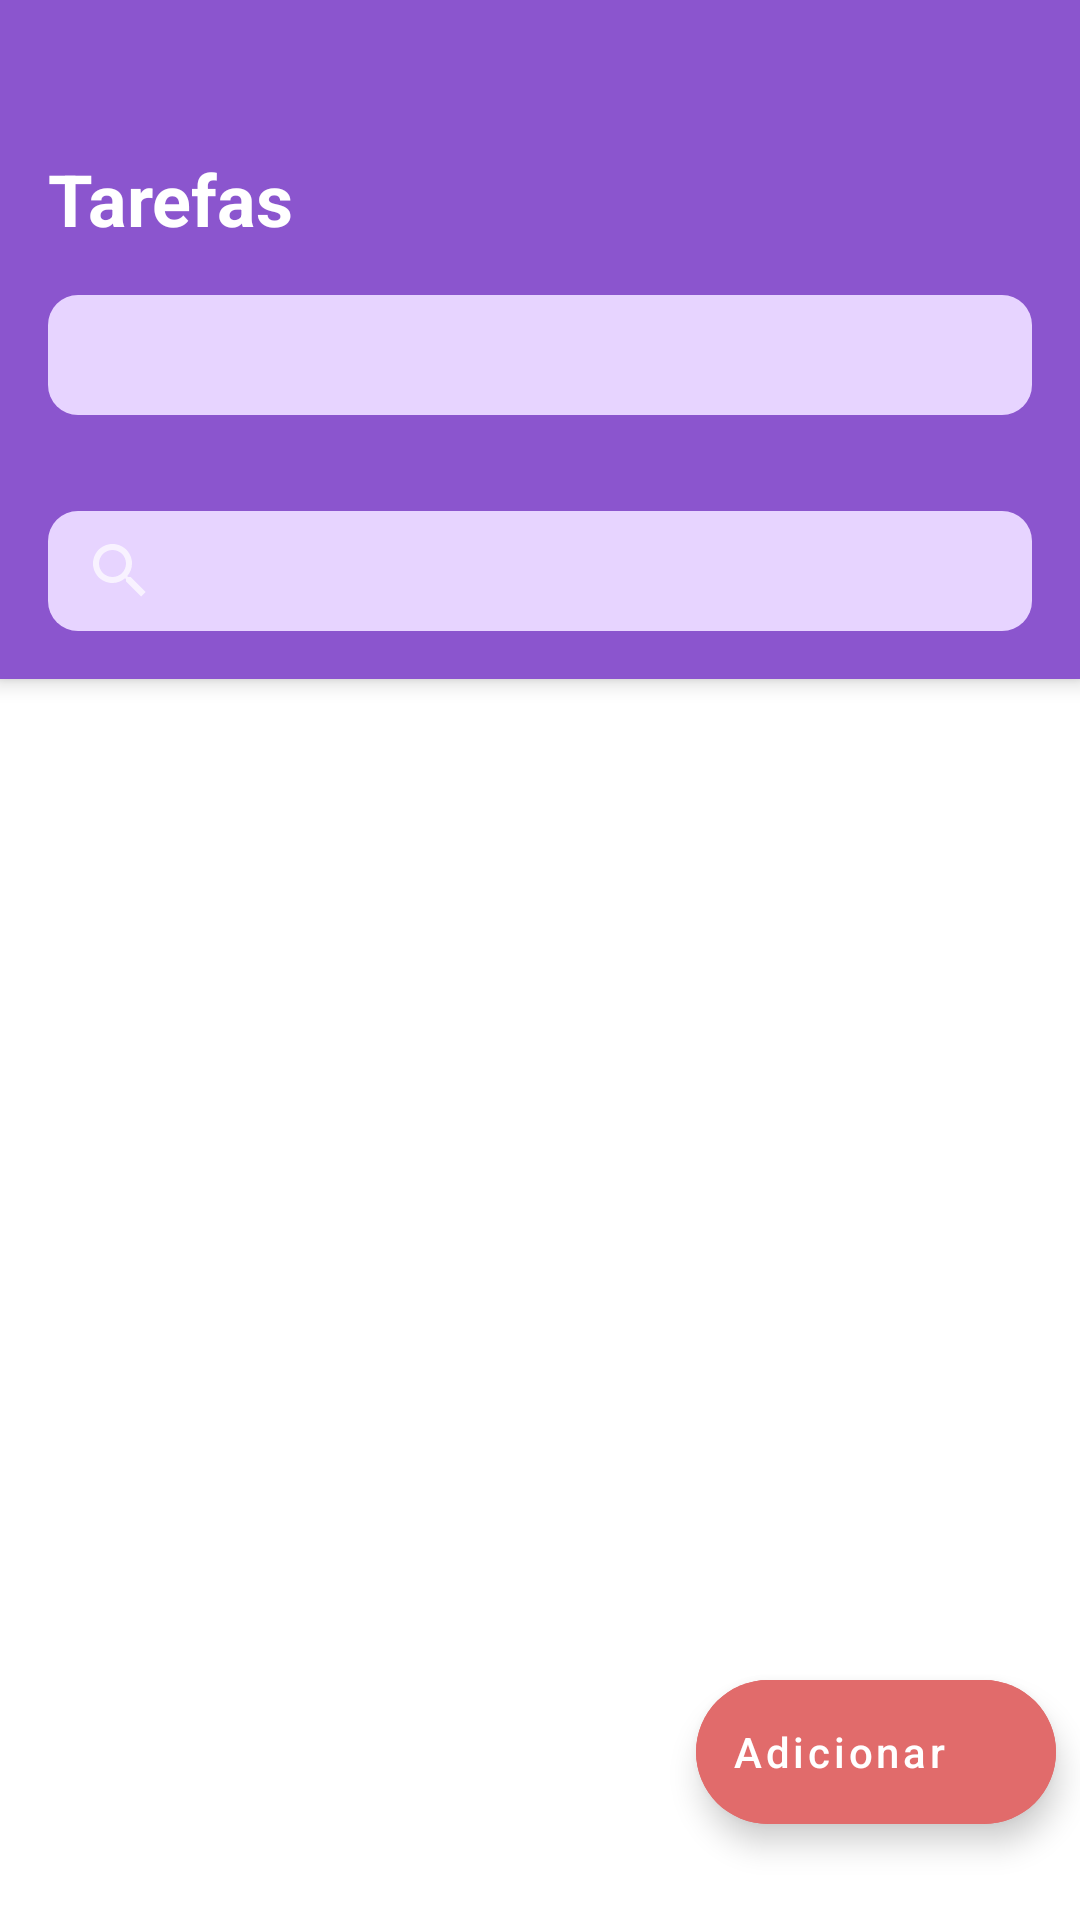

The Android layout XML behind this screen, and the referenced resources:
<!-- AndroidManifest.xml: application theme Theme.MaterialComponents.NoActionBar -->
<!-- res/layout/activity_main.xml -->
<?xml version="1.0" encoding="utf-8"?>
<androidx.coordinatorlayout.widget.CoordinatorLayout
        xmlns:android="http://schemas.android.com/apk/res/android"
        xmlns:tools="http://schemas.android.com/tools"
        xmlns:app="http://schemas.android.com/apk/res-auto"
        android:layout_width="match_parent"
        android:layout_height="match_parent"
        android:background="@color/color_white">

    <com.google.android.material.appbar.AppBarLayout
            android:id="@+id/appbar"
            android:background="@color/colorPrimary"
            android:layout_height="wrap_content"
            android:layout_width="match_parent">

        <TextView
                android:id="@+id/textView"
                android:text="@string/tarefas"
                android:textColor="@android:color/white"
                android:textSize="24sp"
                android:layout_marginTop="50dp"
                android:layout_marginLeft="16dp"
                android:layout_marginRight="16dp"
                android:textStyle="bold"
                android:layout_width="match_parent"
                android:layout_height="wrap_content"/>

        <LinearLayout
                android:focusable="true"
                android:focusableInTouchMode="true"
                android:layout_width="0px"
                android:layout_height="0px"/>

        <com.google.android.material.tabs.TabLayout
                android:id="@+id/tabLayout"
                android:layout_width="match_parent"
                android:layout_height="40dp"
                android:layout_margin="16dp"
                android:background="@drawable/tab_indicator"
                app:tabTextColor="@color/titulo_tarefa"
                app:tabGravity="fill"
                app:tabIndicatorColor="@null"
                app:tabMode="fixed"
                app:tabRippleColor="@null"
                app:tabSelectedTextColor="@color/color_white"/>

        <androidx.appcompat.widget.SearchView
                android:id="@+id/search"
                android:layout_height="40dp"
                android:layout_width="match_parent"
                android:nextFocusUp="@id/search"
                android:nextFocusLeft="@id/search"
                android:layout_margin="16dp"
                android:background="@drawable/tab_indicator"
                android:hint="@string/search_view"
                android:textColor="@color/titulo_tarefa"
                android:textSize="14sp"/>


    </com.google.android.material.appbar.AppBarLayout>

    <androidx.viewpager.widget.ViewPager
            android:id="@+id/viewPager"
            android:layout_width="wrap_content"
            android:layout_height="wrap_content"
            app:layout_constraintTop_toBottomOf="@id/appbar"
            app:layout_constraintStart_toStartOf="parent"
            app:layout_constraintEnd_toEndOf="parent"
            app:layout_behavior="@string/appbar_scrolling_view_behavior"/>

    <com.google.android.material.floatingactionbutton.ExtendedFloatingActionButton
            android:id="@+id/fabAdd"
            android:layout_width="wrap_content"
            android:layout_height="wrap_content"
            android:layout_gravity="bottom|right"
            android:layout_marginBottom="32dp"
            android:layout_marginEnd="8dp"
            android:clickable="true"
            android:backgroundTint="@color/color_bottom"
            android:text="@string/text_bottom"
            android:textAllCaps="false"
            app:icon="@drawable/ic_baseline_add_24"
            app:iconGravity="start"
            android:textColor="@color/color_white"
            app:iconTint="@color/color_white"/>


</androidx.coordinatorlayout.widget.CoordinatorLayout>
<!-- resources referenced by this layout -->
<resources>
  <color name="colorPrimary">#8B55CE</color>
  <color name="color_bottom">#E16B6B</color>
  <color name="color_white">#FFFFFF</color>
  <color name="titulo_tarefa">#222324</color>
  <!-- drawable tab_indicator (drawable) -->
  <?xml version="1.0" encoding="utf-8"?>
  <shape
          android:shape="rectangle"
          xmlns:android="http://schemas.android.com/apk/res/android">
  
      <solid android:color="@color/back_tablayout"/>
  
      <corners android:radius="10dp"/>
  
  </shape>
  <string name="search_view">Pesquise por tarefas a serem feitas</string>
  <string name="tarefas">Tarefas</string>
  <string name="text_bottom">Adicionar</string>
  <color name="back_tablayout">#E7D4FF</color>
</resources>
